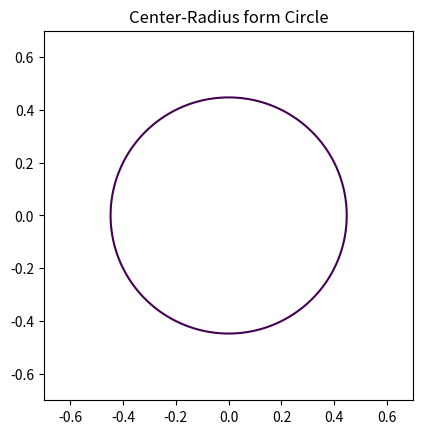

The matplotlib source for this figure:
# Program to plot a Circle
# using Center-Radius form of circle equation

import numpy as np
import matplotlib.pyplot as plt

x = np.linspace( -0.7 , 0.7 , 150 )
y = np.linspace( -0.7 , 0.7 , 150 )

a, b = np.meshgrid( x , y )

C = a ** 2 + b ** 2 - 0.2

figure, axes = plt.subplots()

axes.contour( a , b , C , [0] )
axes.set_aspect( 1 )

plt.title( 'Center-Radius form Circle' )
plt.show()
